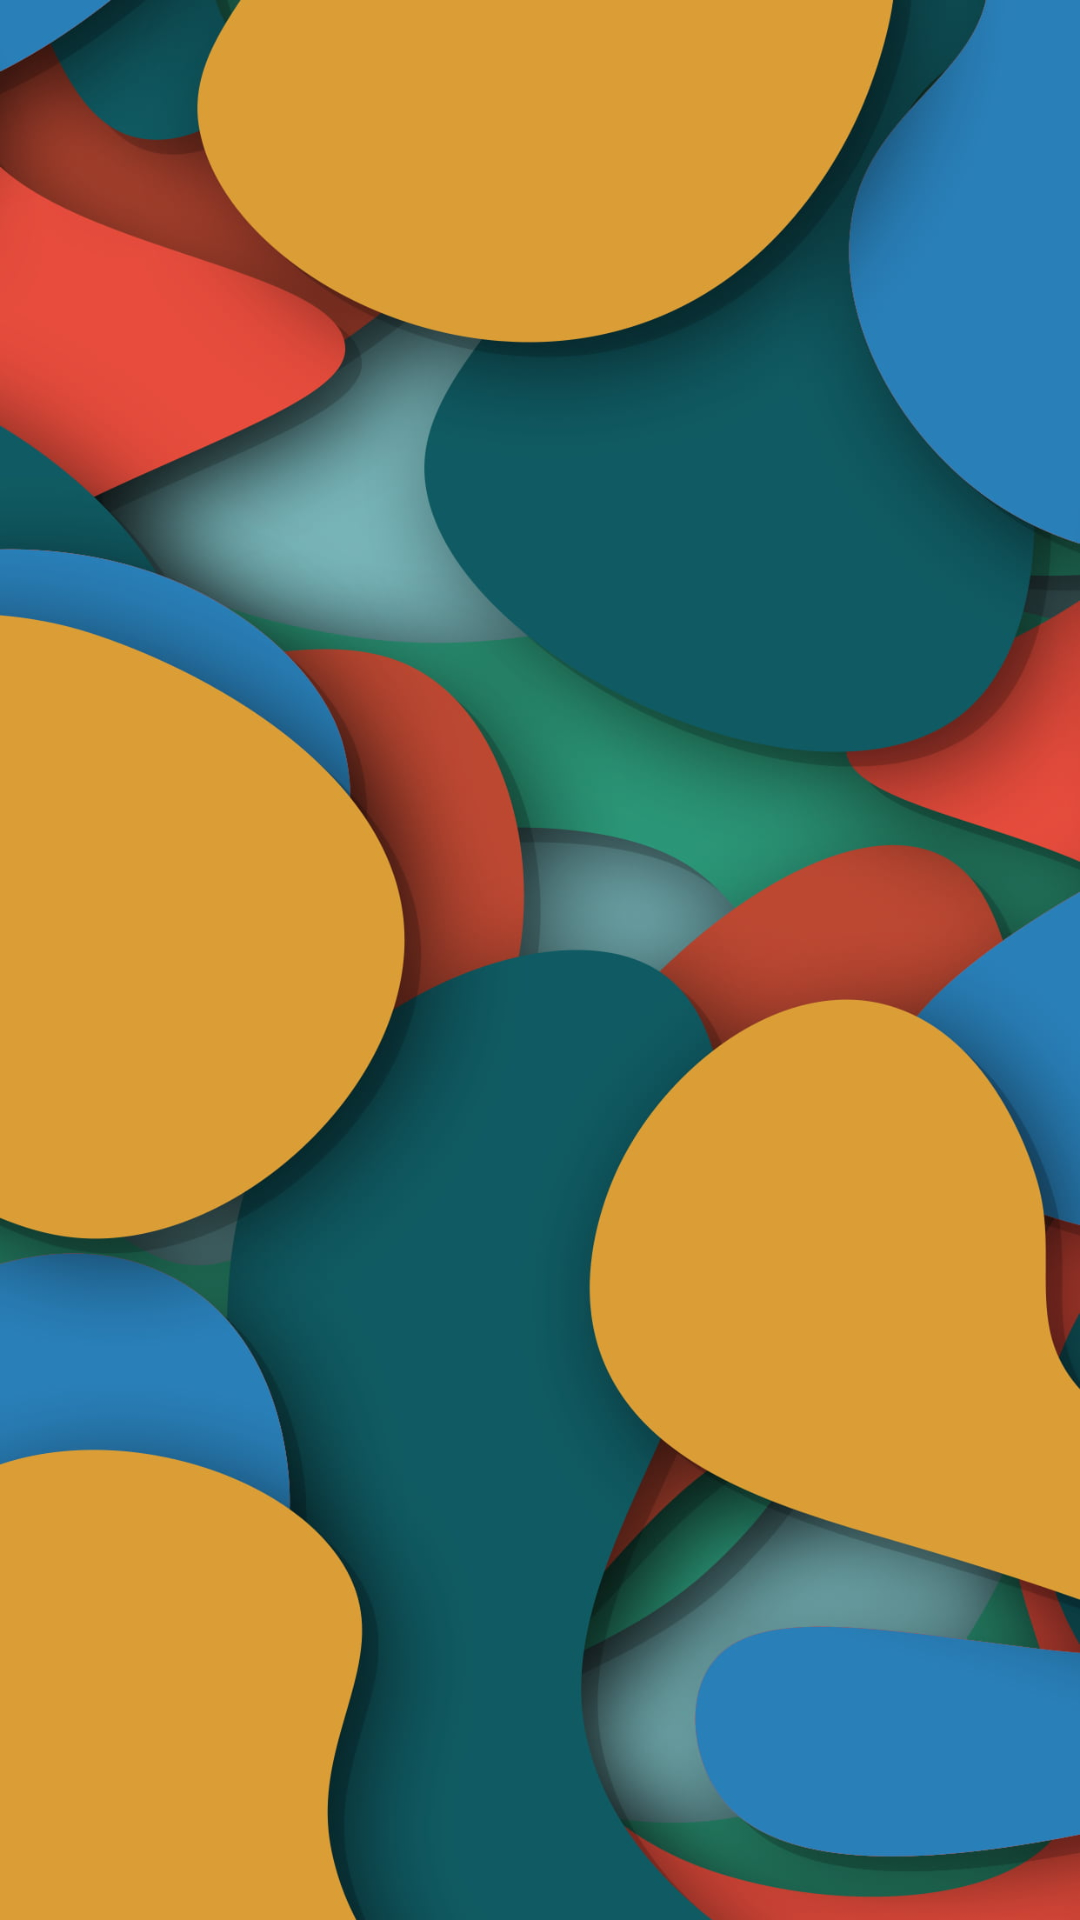

This screen was rendered from an Android layout file. Write that file and the resources it references.
<!-- AndroidManifest.xml: application theme Theme.TicTacToe -->
<!-- res/layout/activity_tic_tac_toe.xml -->
<?xml version="1.0" encoding="utf-8"?>
<androidx.constraintlayout.widget.ConstraintLayout xmlns:android="http://schemas.android.com/apk/res/android"
    xmlns:app="http://schemas.android.com/apk/res-auto"
    xmlns:tools="http://schemas.android.com/tools"
    android:layout_width="match_parent"
    android:layout_height="match_parent"
    android:background="@drawable/wallpaper"
    tools:context=".TicTacToe">

    <ImageView

        android:id="@+id/imgGrid"
        android:layout_width="wrap_content"
        android:layout_height="wrap_content"
        app:layout_constraintBottom_toBottomOf="parent"
        app:layout_constraintEnd_toEndOf="parent"
        app:layout_constraintStart_toStartOf="parent"
        app:layout_constraintTop_toTopOf="parent"
        app:layout_optimizationLevel="dimensions"
        app:srcCompat="@drawable/gridtr" />

    <LinearLayout
        android:id="@+id/linearLayout"
        android:layout_width="0dp"
        android:layout_height="420dp"
        android:orientation="vertical"
        app:layout_constraintBottom_toBottomOf="@+id/imgGrid"
        app:layout_constraintEnd_toEndOf="@+id/imgGrid"
        app:layout_constraintStart_toStartOf="@+id/imgGrid"
        app:layout_constraintTop_toTopOf="@+id/imgGrid">

        <LinearLayout
            android:layout_width="match_parent"
            android:layout_height="match_parent"
            android:layout_weight="1"
            android:orientation="horizontal">

            <ImageView
                android:id="@+id/imageView0"
                android:layout_width="match_parent"
                android:layout_height="match_parent"
                android:layout_weight="1"
                android:onClick="playerTap"
                android:padding="20sp"
                android:tag="0" />

            <ImageView
                android:id="@+id/imageView1"
                android:layout_width="match_parent"
                android:layout_height="match_parent"
                android:layout_weight="1"
                android:onClick="playerTap"
                android:padding="20sp"
                android:tag="1" />

            <ImageView
                android:id="@+id/imageView2"
                android:layout_width="match_parent"
                android:layout_height="match_parent"
                android:layout_weight="1"
                android:onClick="playerTap"
                android:padding="20sp"
                android:tag="2" />
        </LinearLayout>

        <LinearLayout
            android:layout_width="match_parent"
            android:layout_height="match_parent"
            android:layout_weight="1"
            android:orientation="horizontal">

            <ImageView
                android:id="@+id/imageView3"
                android:layout_width="match_parent"
                android:layout_height="match_parent"
                android:layout_weight="1"
                android:onClick="playerTap"
                android:padding="20sp"
                android:tag="3" />

            <ImageView
                android:id="@+id/imageView4"
                android:layout_width="match_parent"
                android:layout_height="match_parent"
                android:layout_weight="1"
                android:onClick="playerTap"
                android:padding="20sp"
                android:tag="4" />

            <ImageView
                android:id="@+id/imageView5"
                android:layout_width="match_parent"
                android:layout_height="match_parent"
                android:layout_weight="1"
                android:onClick="playerTap"
                android:padding="20sp"
                android:tag="5" />
        </LinearLayout>

        <LinearLayout
            android:layout_width="match_parent"
            android:layout_height="match_parent"
            android:layout_weight="1"
            android:orientation="horizontal">

            <ImageView
                android:id="@+id/imageView6"
                android:layout_width="match_parent"
                android:layout_height="match_parent"
                android:layout_weight="1"
                android:onClick="playerTap"
                android:padding="20sp"
                android:tag="6" />

            <ImageView
                android:id="@+id/imageView7"
                android:layout_width="match_parent"
                android:layout_height="match_parent"
                android:layout_weight="1"
                android:onClick="playerTap"
                android:padding="20sp"
                android:tag="7" />

            <ImageView
                android:id="@+id/imageView8"
                android:layout_width="match_parent"
                android:layout_height="match_parent"
                android:layout_weight="1"
                android:onClick="playerTap"
                android:padding="20sp"
                android:tag="8" />
        </LinearLayout>
    </LinearLayout>

    <TextView
        android:id="@+id/status"
        android:layout_width="wrap_content"
        android:layout_height="wrap_content"
        android:layout_marginBottom="15sp"
        android:fontFamily="sans-serif-condensed-medium"
        android:text="@string/status"
        android:textSize="40sp"
        android:textStyle="bold"
        app:layout_constraintBottom_toBottomOf="parent"
        app:layout_constraintEnd_toEndOf="parent"
        app:layout_constraintStart_toStartOf="parent"
        app:layout_constraintTop_toBottomOf="@+id/linearLayout" />
</androidx.constraintlayout.widget.ConstraintLayout>
<!-- resources referenced by this layout -->
<resources>
  <!-- drawable wallpaper: jpg bitmap (drawable, 109791 bytes) -->
  <string name="status" />
  <style name="Theme.TicTacToe" parent="Base.Theme.TicTacToe" />
  <style name="Base.Theme.TicTacToe" parent="Theme.MaterialComponents.Light.NoActionBar">
          
          
      </style>
</resources>
